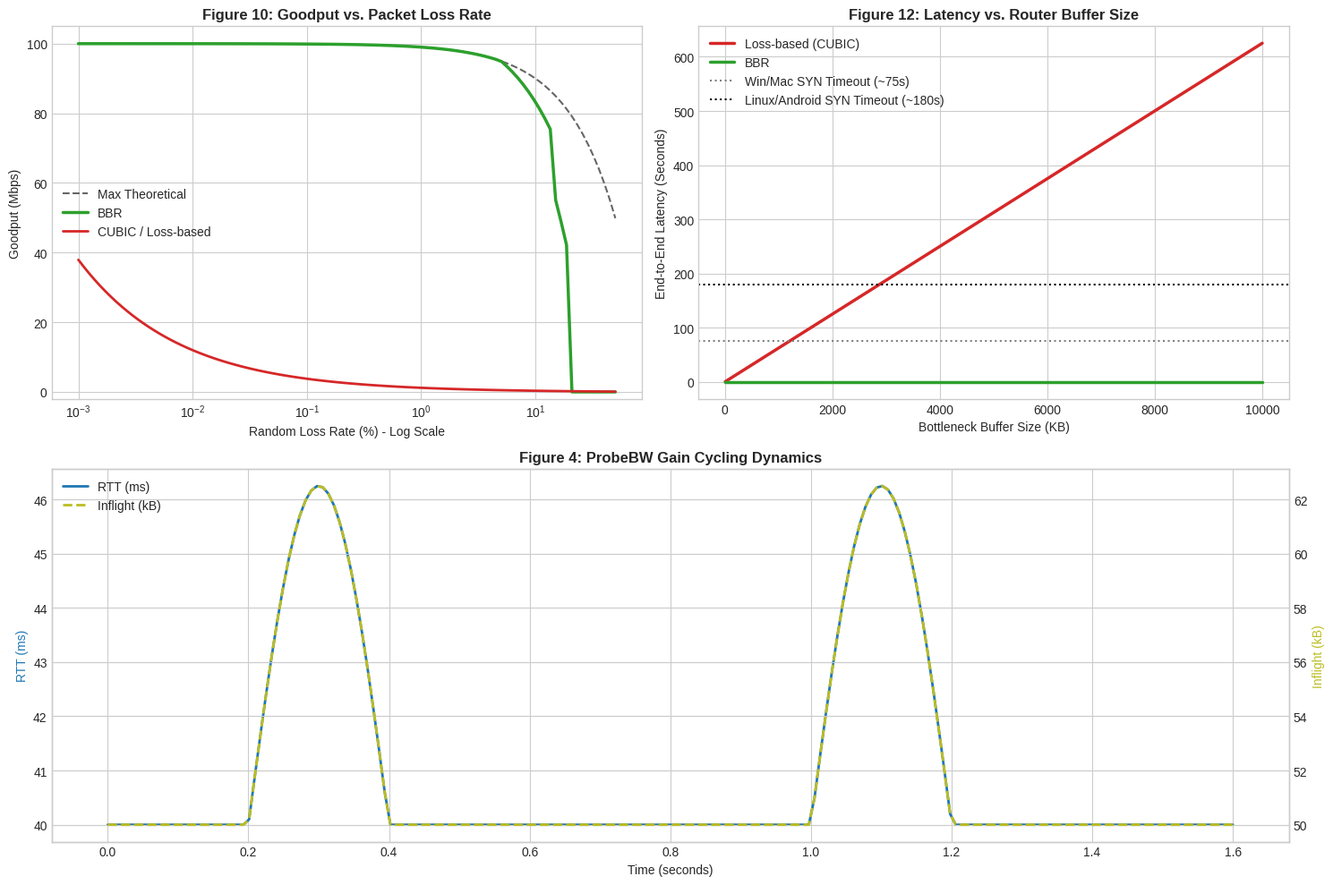

Here is the Python script that generated this plot:
"""
Main Experiment Runner: BBR vs Loss-Based Congestion Control
Replicates Key Findings from Cardwell et al. (Google Research / ACM Queue)
"""

import numpy as np
import matplotlib.pyplot as plt

def simulate_loss_experiment():
    loss_rates = np.logspace(-5, -0.3, 100)
    link_bw_mbps = 100.0
    rtt_ms = 100.0
    mss_bytes = 1500
    
    max_goodput = link_bw_mbps * (1.0 - loss_rates)
    
    # Mathis et al. model for loss-based TCP
    c_const = 1.0
    rtt_sec = rtt_ms / 1000.0
    mathis_bps = (mss_bytes * 8.0 / rtt_sec) * (c_const / np.sqrt(np.maximum(loss_rates, 1e-7)))
    mathis_mbps = mathis_bps / 1e6
    loss_based_goodput = np.minimum(link_bw_mbps, mathis_mbps) * (1.0 - loss_rates)
    
    # BBR loss-resilience model
    bbr_goodput = np.zeros_like(loss_rates)
    for i, p in enumerate(loss_rates):
        if p < 0.05:
            bbr_goodput[i] = max_goodput[i]
        elif p < 0.15:
            bbr_goodput[i] = max_goodput[i] * (1.0 - (p - 0.05) * 1.5)
        elif p < 0.20:
            bbr_goodput[i] = max_goodput[i] * (1.0 - (p - 0.05) * 3.5)
        else:
            bbr_goodput[i] = 0.0
            
    return loss_rates, max_goodput, loss_based_goodput, bbr_goodput

def simulate_bufferbloat_experiment():
    buffer_sizes_kb = np.linspace(10, 10000, 100)
    link_rate_kbps = 128.0
    min_rtt_sec = 0.040
    
    # Loss-based queue fills buffer to capacity
    loss_based_latency_sec = min_rtt_sec + (buffer_sizes_kb * 8.0) / link_rate_kbps
    # BBR stabilizes inflight at ~1 BDP
    bbr_latency_sec = np.full_like(buffer_sizes_kb, min_rtt_sec + 0.005)
    
    return buffer_sizes_kb, loss_based_latency_sec, bbr_latency_sec

def simulate_pacing_cycle():
    time_steps = 200
    time = np.linspace(0, 1.6, time_steps)
    rtt_base = 40.0
    inflight_base = 50.0
    
    rtt_curve = np.full(time_steps, rtt_base)
    inflight_curve = np.full(time_steps, inflight_base)
    
    # Pacing gain cycling at intervals (1.25x probe phase)
    probe1 = (time >= 0.2) & (time <= 0.4)
    inflight_curve[probe1] = inflight_base * (1.0 + 0.25 * np.sin(np.pi * (time[probe1] - 0.2) / 0.2))
    rtt_curve[probe1] = rtt_base + (inflight_curve[probe1] - inflight_base) * 0.5
    
    probe2 = (time >= 1.0) & (time <= 1.2)
    inflight_curve[probe2] = inflight_base * (1.0 + 0.25 * np.sin(np.pi * (time[probe2] - 1.0) / 0.2))
    rtt_curve[probe2] = rtt_base + (inflight_curve[probe2] - inflight_base) * 0.5

    return time, rtt_curve, inflight_curve

def run_experiments():
    plt.style.use('seaborn-v0_8-whitegrid' if 'seaborn-v0_8-whitegrid' in plt.style.available else 'default')
    fig = plt.figure(figsize=(15, 10))

    # 1. Goodput vs Loss Rate
    ax1 = fig.add_subplot(2, 2, 1)
    loss_rates, max_gp, loss_gp, bbr_gp = simulate_loss_experiment()
    ax1.plot(loss_rates * 100, max_gp, 'k--', label='Max Theoretical', alpha=0.6)
    ax1.plot(loss_rates * 100, bbr_gp, color='#2ca02c', linewidth=2.5, label='BBR')
    ax1.plot(loss_rates * 100, loss_gp, color='#d62728', linewidth=2, label='CUBIC / Loss-based')
    ax1.set_xscale('log')
    ax1.set_title('Figure 10: Goodput vs. Packet Loss Rate', fontweight='bold')
    ax1.set_xlabel('Random Loss Rate (%) - Log Scale')
    ax1.set_ylabel('Goodput (Mbps)')
    ax1.set_ylim(-2, 105)
    ax1.legend()

    # 2. Bufferbloat Comparison
    ax2 = fig.add_subplot(2, 2, 2)
    buf_kb, loss_lat, bbr_lat = simulate_bufferbloat_experiment()
    ax2.plot(buf_kb, loss_lat, color='#d62728', linewidth=2.5, label='Loss-based (CUBIC)')
    ax2.plot(buf_kb, bbr_lat, color='#2ca02c', linewidth=2.5, label='BBR')
    ax2.axhline(y=75, color='gray', linestyle=':', label='Win/Mac SYN Timeout (~75s)')
    ax2.axhline(y=180, color='black', linestyle=':', label='Linux/Android SYN Timeout (~180s)')
    ax2.set_title('Figure 12: Latency vs. Router Buffer Size', fontweight='bold')
    ax2.set_xlabel('Bottleneck Buffer Size (KB)')
    ax2.set_ylabel('End-to-End Latency (Seconds)')
    ax2.legend()

    # 3. Pacing Gain Dynamics
    ax3 = fig.add_subplot(2, 1, 2)
    t_dyn, rtt_dyn, inf_dyn = simulate_pacing_cycle()
    ax3_twin = ax3.twinx()
    p1 = ax3.plot(t_dyn, rtt_dyn, color='#1f77b4', linewidth=2, label='RTT (ms)')
    p2 = ax3_twin.plot(t_dyn, inf_dyn, color='#bcbd22', linewidth=2, linestyle='--', label='Inflight (kB)')
    ax3.set_title('Figure 4: ProbeBW Gain Cycling Dynamics', fontweight='bold')
    ax3.set_xlabel('Time (seconds)')
    ax3.set_ylabel('RTT (ms)', color='#1f77b4')
    ax3_twin.set_ylabel('Inflight (kB)', color='#bcbd22')
    plots = p1 + p2
    labels = [l.get_label() for l in plots]
    ax3.legend(plots, labels, loc='upper left')

    plt.tight_layout()
    import os
    os.makedirs('results', exist_ok=True)
    plt.savefig('results/bbr_replication_results.png', dpi=300)
    print("Execution complete. Benchmark charts saved to 'results/bbr_replication_results.png'.")

if __name__ == '__main__':
    run_experiments()
